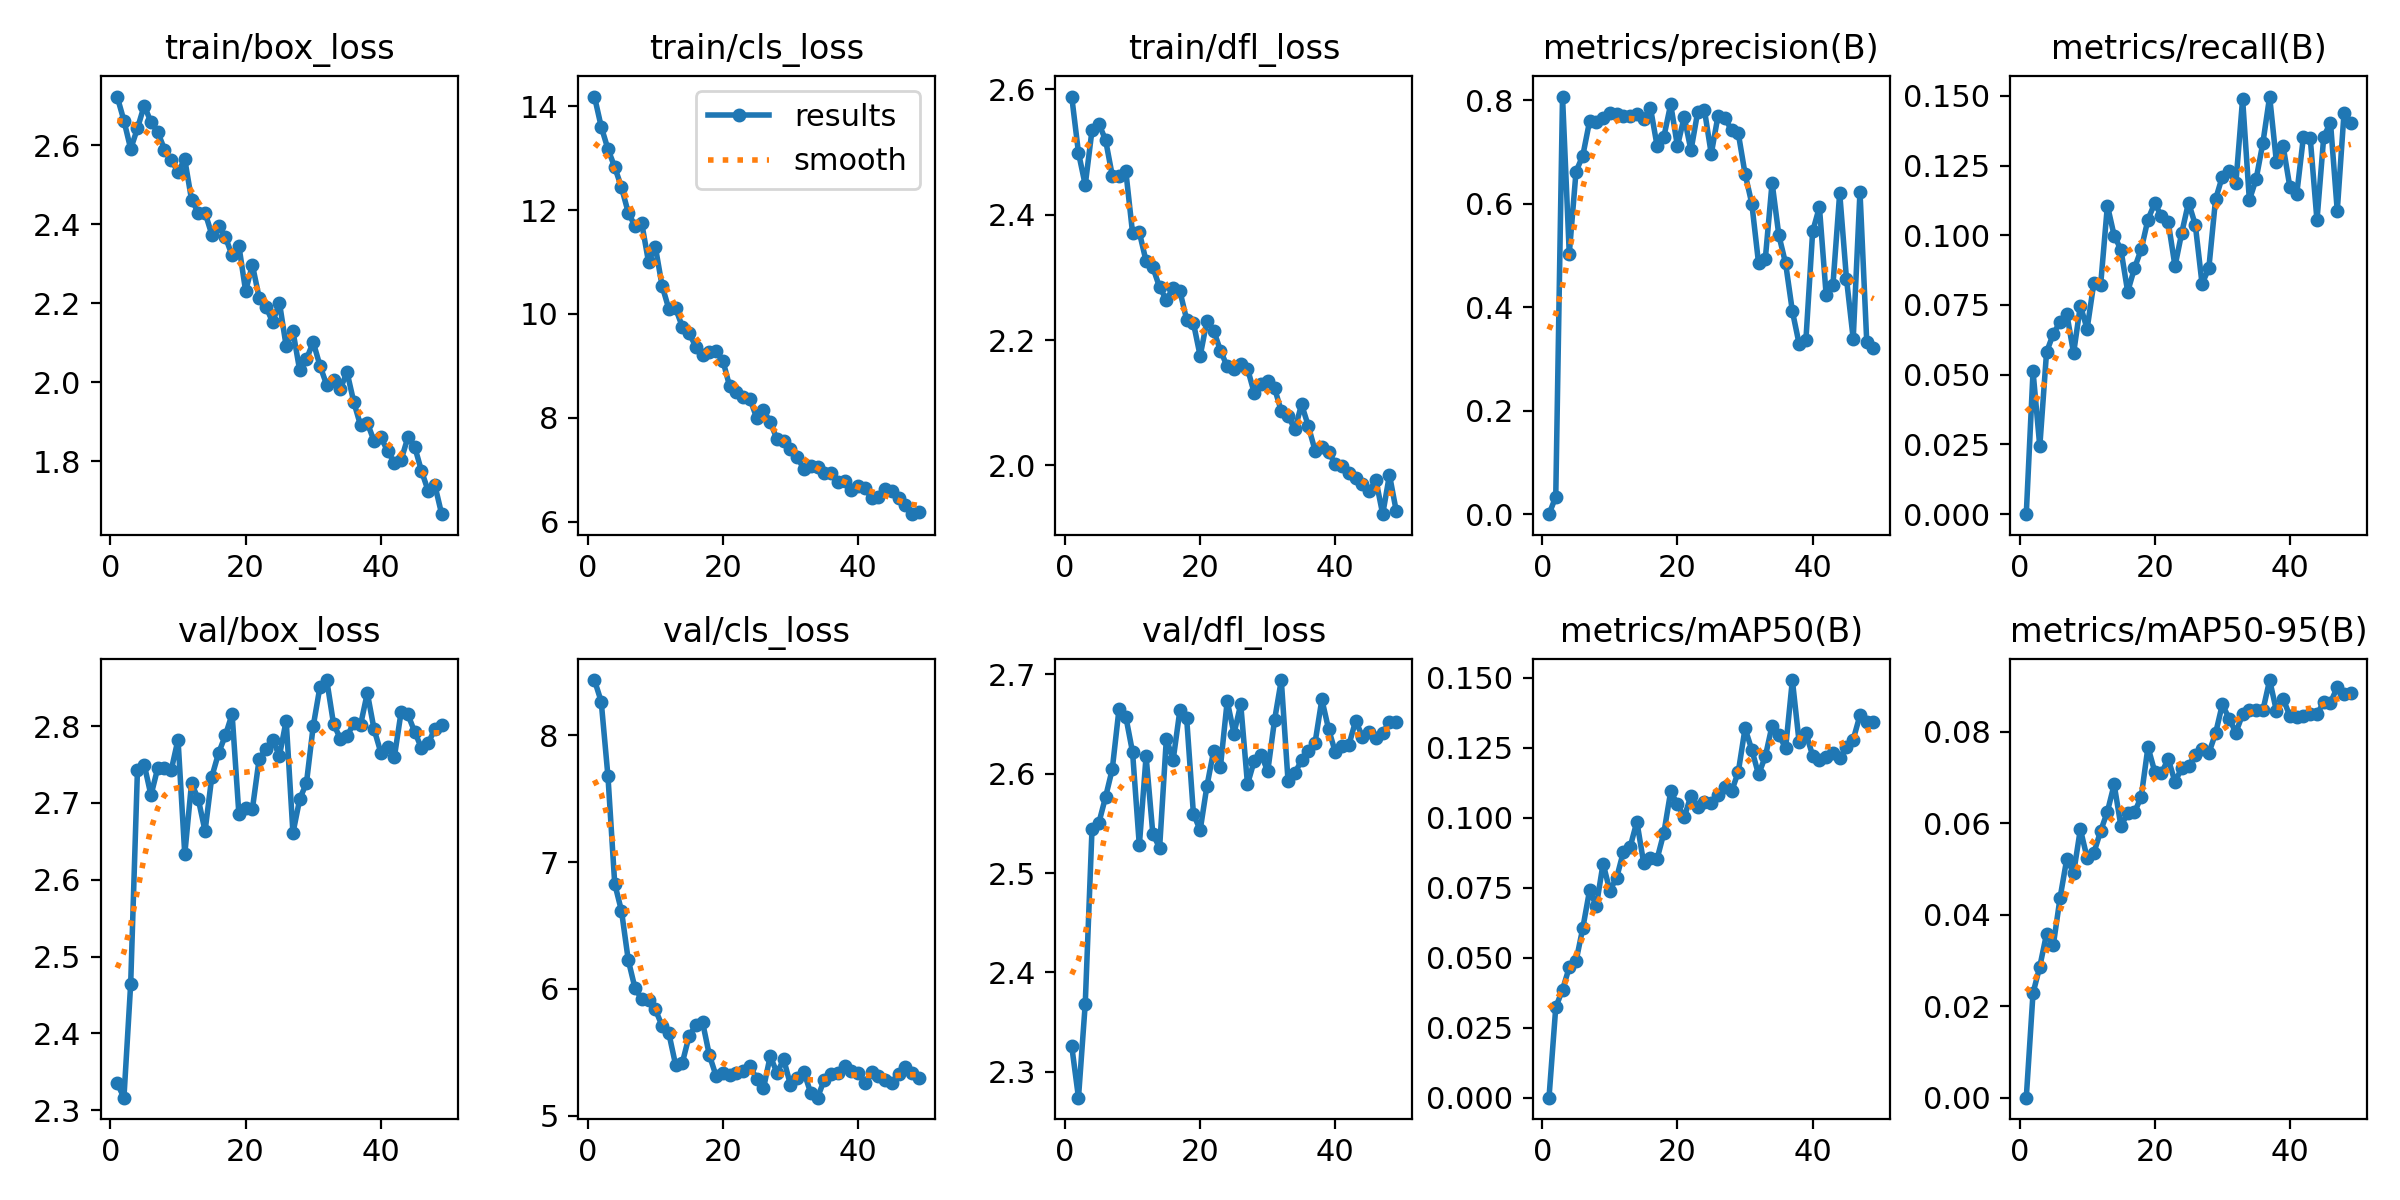

Source data for this figure (header and first rows):
epoch, train/box_loss, train/cls_loss, train/dfl_loss, metrics/precision(B), metrics/recall(B), metrics/mAP50(B), metrics/mAP50-95(B), val/box_loss, val/cls_loss, val/dfl_loss, lr/pg0, lr/pg1, lr/pg2
1, 2.724, 14.19, 2.589, 0, 0, 0, 0, 2.335, 8.436, 2.326, 0.002, 0.002, 0.002
2, 2.663, 13.61, 2.499, 0.03353, 0.05119, 0.03224, 0.02287, 2.316, 8.267, 2.274, 0.00196, 0.00196, 0.00196
3, 2.591, 13.18, 2.447, 0.8067, 0.02429, 0.03854, 0.02865, 2.465, 7.676, 2.368, 0.001921, 0.001921, 0.001921
4, 2.643, 12.83, 2.535, 0.5033, 0.0581, 0.04656, 0.03582, 2.743, 6.829, 2.544, 0.001881, 0.001881, 0.001881
5, 2.701, 12.44, 2.545, 0.6619, 0.06466, 0.04877, 0.0334, 2.75, 6.616, 2.55, 0.001842, 0.001842, 0.001842
6, 2.659, 11.95, 2.52, 0.6925, 0.06891, 0.06054, 0.0437, 2.71, 6.228, 2.576, 0.001802, 0.001802, 0.001802
7, 2.634, 11.69, 2.462, 0.7589, 0.07174, 0.07398, 0.05227, 2.745, 6.006, 2.605, 0.001762, 0.001762, 0.001762
8, 2.589, 11.74, 2.462, 0.758, 0.0577, 0.06849, 0.04909, 2.746, 5.919, 2.666, 0.001723, 0.001723, 0.001723
9, 2.562, 11, 2.47, 0.7662, 0.07477, 0.08355, 0.05871, 2.743, 5.91, 2.658, 0.001683, 0.001683, 0.001683
10, 2.533, 11.3, 2.371, 0.7748, 0.06642, 0.07394, 0.05243, 2.783, 5.839, 2.622, 0.001644, 0.001644, 0.001644
11, 2.564, 10.55, 2.372, 0.7722, 0.08301, 0.07846, 0.05354, 2.633, 5.71, 2.528, 0.001604, 0.001604, 0.001604
12, 2.462, 10.1, 2.326, 0.7697, 0.08219, 0.08771, 0.05831, 2.726, 5.651, 2.618, 0.001564, 0.001564, 0.001564
13, 2.429, 10.11, 2.316, 0.7696, 0.1107, 0.08947, 0.06253, 2.705, 5.403, 2.539, 0.001525, 0.001525, 0.001525
14, 2.429, 9.754, 2.284, 0.7734, 0.09989, 0.09856, 0.06849, 2.663, 5.417, 2.526, 0.001485, 0.001485, 0.001485
15, 2.374, 9.627, 2.264, 0.7641, 0.09484, 0.08381, 0.0594, 2.734, 5.628, 2.635, 0.001446, 0.001446, 0.001446
16, 2.396, 9.372, 2.283, 0.7855, 0.07976, 0.08569, 0.0622, 2.765, 5.713, 2.614, 0.001406, 0.001406, 0.001406
17, 2.368, 9.208, 2.278, 0.7107, 0.08814, 0.08535, 0.06239, 2.788, 5.735, 2.664, 0.001366, 0.001366, 0.001366
18, 2.321, 9.275, 2.232, 0.7295, 0.09495, 0.09463, 0.06577, 2.816, 5.478, 2.656, 0.001327, 0.001327, 0.001327
19, 2.346, 9.279, 2.227, 0.7919, 0.1056, 0.1093, 0.07666, 2.686, 5.313, 2.56, 0.001287, 0.001287, 0.001287
20, 2.231, 9.102, 2.175, 0.7109, 0.1115, 0.1047, 0.07131, 2.694, 5.335, 2.543, 0.001248, 0.001248, 0.001248
21, 2.297, 8.604, 2.231, 0.7673, 0.1068, 0.1001, 0.07098, 2.692, 5.32, 2.588, 0.001208, 0.001208, 0.001208
22, 2.214, 8.495, 2.215, 0.7026, 0.1047, 0.1078, 0.07407, 2.757, 5.335, 2.623, 0.001168, 0.001168, 0.001168
23, 2.192, 8.392, 2.183, 0.7771, 0.0889, 0.1039, 0.06903, 2.771, 5.355, 2.607, 0.001129, 0.001129, 0.001129
24, 2.152, 8.362, 2.158, 0.7802, 0.1009, 0.1055, 0.07209, 2.782, 5.388, 2.673, 0.001089, 0.001089, 0.001089
25, 2.202, 7.999, 2.154, 0.6959, 0.1117, 0.1052, 0.07254, 2.761, 5.291, 2.64, 0.00105, 0.00105, 0.00105
26, 2.091, 8.148, 2.161, 0.7693, 0.1038, 0.108, 0.0749, 2.807, 5.215, 2.67, 0.00101, 0.00101, 0.00101
27, 2.129, 7.916, 2.155, 0.7649, 0.08261, 0.1109, 0.07623, 2.661, 5.47, 2.589, 0.0009704, 0.0009704, 0.0009704
28, 2.03, 7.591, 2.115, 0.7423, 0.08809, 0.1093, 0.07533, 2.705, 5.338, 2.613, 0.0009308, 0.0009308, 0.0009308
29, 2.059, 7.555, 2.13, 0.7357, 0.1129, 0.1163, 0.07967, 2.726, 5.444, 2.619, 0.0008912, 0.0008912, 0.0008912
30, 2.101, 7.39, 2.134, 0.6576, 0.1211, 0.1318, 0.08598, 2.8, 5.242, 2.603, 0.0008516, 0.0008516, 0.0008516
31, 2.042, 7.24, 2.123, 0.5999, 0.1231, 0.1242, 0.08291, 2.852, 5.3, 2.654, 0.000812, 0.000812, 0.000812
32, 1.993, 7.008, 2.086, 0.4845, 0.1186, 0.1154, 0.07984, 2.86, 5.342, 2.694, 0.0007724, 0.0007724, 0.0007724
33, 2.006, 7.07, 2.079, 0.4936, 0.1489, 0.1218, 0.08381, 2.803, 5.178, 2.592, 0.0007328, 0.0007328, 0.0007328
34, 1.983, 7.052, 2.057, 0.6402, 0.1126, 0.1328, 0.08485, 2.784, 5.142, 2.601, 0.0006932, 0.0006932, 0.0006932
35, 2.025, 6.937, 2.097, 0.5386, 0.1202, 0.1295, 0.08481, 2.787, 5.284, 2.613, 0.0006536, 0.0006536, 0.0006536
36, 1.95, 6.939, 2.063, 0.4845, 0.1331, 0.1248, 0.08469, 2.804, 5.328, 2.623, 0.000614, 0.000614, 0.000614
37, 1.891, 6.753, 2.023, 0.3921, 0.1497, 0.1491, 0.09132, 2.802, 5.34, 2.631, 0.0005744, 0.0005744, 0.0005744
38, 1.897, 6.777, 2.03, 0.3287, 0.1263, 0.1269, 0.08458, 2.843, 5.389, 2.675, 0.0005348, 0.0005348, 0.0005348
39, 1.851, 6.607, 2.022, 0.3362, 0.1318, 0.1302, 0.08725, 2.796, 5.354, 2.645, 0.0004952, 0.0004952, 0.0004952
40, 1.86, 6.695, 2.001, 0.5462, 0.1172, 0.1221, 0.08339, 2.766, 5.34, 2.622, 0.0004556, 0.0004556, 0.0004556
41, 1.826, 6.644, 2, 0.5932, 0.1146, 0.1206, 0.08326, 2.772, 5.261, 2.628, 0.000416, 0.000416, 0.000416
42, 1.796, 6.446, 1.987, 0.4227, 0.1353, 0.1216, 0.08335, 2.76, 5.341, 2.629, 0.0003764, 0.0003764, 0.0003764
43, 1.803, 6.479, 1.979, 0.4427, 0.1349, 0.1231, 0.08393, 2.819, 5.315, 2.653, 0.0003368, 0.0003368, 0.0003368
44, 1.86, 6.636, 1.97, 0.6204, 0.1053, 0.1212, 0.08385, 2.815, 5.282, 2.637, 0.0002972, 0.0002972, 0.0002972
45, 1.837, 6.597, 1.959, 0.4552, 0.1353, 0.1251, 0.0865, 2.793, 5.256, 2.642, 0.0002576, 0.0002576, 0.0002576
46, 1.776, 6.446, 1.976, 0.3388, 0.1404, 0.1278, 0.0864, 2.772, 5.327, 2.636, 0.000218, 0.000218, 0.000218
47, 1.725, 6.326, 1.922, 0.623, 0.1088, 0.1365, 0.08975, 2.778, 5.388, 2.642, 0.0001784, 0.0001784, 0.0001784
48, 1.739, 6.143, 1.985, 0.3332, 0.1438, 0.1341, 0.08821, 2.797, 5.34, 2.652, 0.0001388, 0.0001388, 0.0001388
49, 1.666, 6.185, 1.927, 0.3206, 0.1403, 0.134, 0.08854, 2.801, 5.298, 2.652, 9.92e-05, 9.92e-05, 9.92e-05
